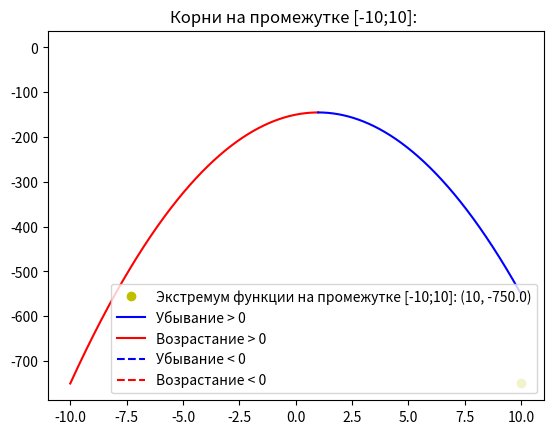

Recreate this plot in Python.
import numpy as np
import matplotlib.pyplot as plt

limit = 10
step = 0.01
color = 'b'
line_s = '-'
direct_up = True

a, b, c, d, e = -12, -18, 5, 10, -30

x = np.arange(-limit, limit, step)


def switch_color():
    global color
    if color == 'b':
        color = 'r'
    else:
        color = 'b'
    return color


def switch_line():
    global line_s
    if line_s == '-':
        line_s = '--'
    else:
        line_s = '-'
    return line_s


def func(x):
    return -5*x**2 + 10*x - 150


x_change = [(-limit, 'limit')]


# def zero_accuracy(c_x: float, n_x: float)

for i in range(len(x) - 1):
    if (func(x[i]) > 0 and func(x[i + 1]) < 0) or (func(x[i]) < 0 and func(x[i + 1]) > 0):
        x_a = np.arange(x[i], x[i+1], 0.0000001)
        for j in range(len(x_a) - 1):
            if (func(x_a[j]) > 0 and func(x_a[j + 1]) < 0) or (func(x_a[j]) < 0 and func(x_a[j + 1]) > 0):
                x_change.append(
                    (x_a[j] if abs(0 - x_a[j]) < abs(0 - x_a[j+1]) else x_a[j+1], 'zero'))
    if direct_up:
        if func(x[i]) > func(x[i + 1]):
            x_a = np.arange(x[i], x[i + 1], 0.0000001)
            for j in range(len(x_a) - 1):
                if func(x_a[j]) > func(x_a[j + 1]):
                    x_change.append((x_a[j], 'direct'))
                    direct_up = False
                    break
    else:
        if func(x[i]) < func(x[i + 1]):
            x_a = np.arange(x[i], x[i + 1], 0.0000001)
            for j in range(len(x_a) - 1):
                if func(x_a[j]) < func(x_a[j + 1]):
                    x_change.append((x_a[j], 'direct'))
                    direct_up = True
                    break

x_change.append((limit, 'limit'))

print(x_change)
for i in range(len(x_change) - 1):
    cur_x = np.arange(x_change[i][0], x_change[i + 1][0] + step, step)
    if x_change[i][1] == 'zero':
        plt.rcParams['lines.linestyle'] = switch_line()
        plt.plot(cur_x, func(cur_x), color)
    else:
        plt.plot(cur_x, func(cur_x), switch_color())

min_y = min(func(x))
min_x = -limit
for x in x_change:
    if x[1] in ['direct', 'limit']:
        if abs(func(x[0]) - min_y) < abs(min_x - min_y):
            min_x = x[0]

roots = []
for x in x_change:
    if x[1] == 'zero':
        roots.append(str(round(x[0], 2)))
        plt.plot(x[0], func(x[0]), 'gx')

plt.plot(min_x, min_y, 'yo',
         label=f'Экстремум функции на промежутке [{-limit};{limit}]: ({round(min_x, 2)}, {round(min_y, 2)})')

plt.rcParams['lines.linestyle'] = '-'
plt.plot(0, 0, 'b', label='Убывание > 0')
plt.plot(0, 0, 'r', label='Возрастание > 0')
plt.rcParams['lines.linestyle'] = '--'
plt.plot(0, 0, 'b', label='Убывание < 0')
plt.plot(0, 0, 'r', label='Возрастание < 0')
plt.title(f'Корни на промежутке [{-limit};{limit}]: {", ".join(roots)}')
plt.legend()
plt.show()
